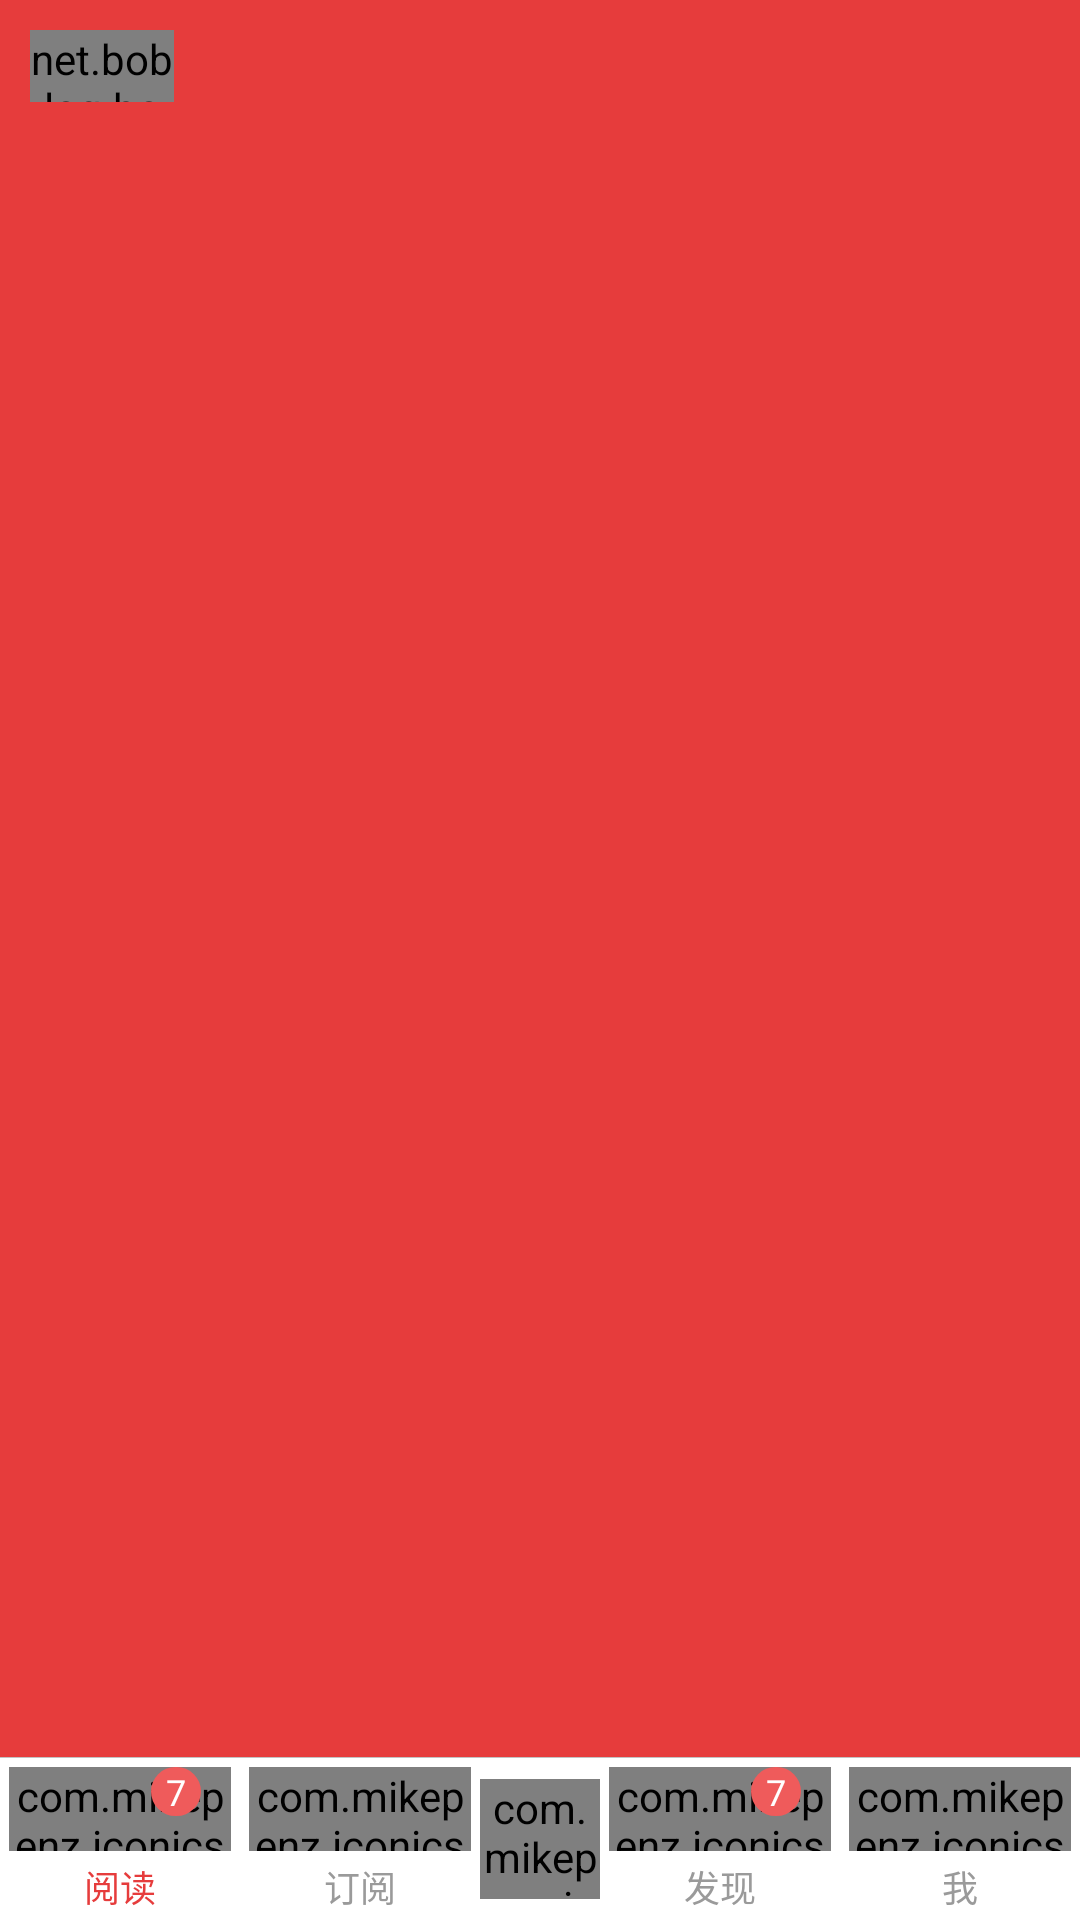

Reconstruct the res/layout file that produces this screen, plus the resources it refers to.
<!-- AndroidManifest.xml: application theme AppTheme -->
<!-- res/layout/activity_main.xml -->
<?xml version="1.0" encoding="utf-8"?>
<RelativeLayout xmlns:android="http://schemas.android.com/apk/res/android"
    xmlns:toggle="http://schemas.android.com/apk/res-auto"
    android:layout_width="match_parent"
    android:layout_height="match_parent"
    android:background="@color/color_top_bar"
    android:fitsSystemWindows="true">
    <RelativeLayout
        android:id="@+id/main_titlebar"
        android:layout_width="match_parent"
        android:layout_height="@dimen/height_top_bar"
        android:layout_alignParentTop="true"
        android:background="@color/color_top_bar">

        <com.mikepenz.iconics.view.IconicsButton
            android:id="@+id/ic_back"
            android:text="{gmd-chevron-left}"
            android:textColor="@android:color/white"
            android:layout_width="48dp"
            android:layout_height="match_parent"
            android:background="@drawable/click_dark_bg"
            android:gravity="center"
            android:textSize="36sp"
            android:clickable="true"
            android:onClick="back"/>
        <View
            android:id="@+id/view_tmp"
            android:layout_width="1px"
            android:layout_height="match_parent"
            android:layout_marginBottom="8dp"
            android:layout_marginTop="8dp"
            android:layout_toRightOf="@id/ic_back"
            android:background="#55FFFFFF"/>
        <TextView
            android:id="@+id/tv_main_title"
            android:layout_width="wrap_content"
            android:layout_height="match_parent"
            android:gravity="center"
            android:layout_marginLeft="10dp"
            android:layout_toRightOf="@id/view_tmp"
            android:text="Boblog"
            android:textColor="#FFF"
            android:textSize="18sp"/>
        <com.mikepenz.iconics.view.IconicsButton
            android:id="@+id/btn_main_menu"
            android:layout_width="48dp"
            android:layout_height="match_parent"
            android:layout_alignParentRight="true"
            android:gravity="center"
            android:background="@drawable/click_dark_bg"
            android:text="{gmd-more-vert}"
            android:textColor="@android:color/white"
            android:textSize="28sp"/>
    </RelativeLayout>
    
    <LinearLayout
        android:id="@+id/ll_main_bottom"
        android:layout_width="match_parent"
        android:layout_height="54dp"
        android:layout_alignParentBottom="true"
        android:orientation="horizontal"
        android:background="#fff">
        <RelativeLayout
            android:id="@+id/re_weixin"
            android:layout_width="0dp"
            android:layout_height="match_parent"
            android:layout_weight="1"
            android:padding="3dp" >

            <com.mikepenz.iconics.view.IconicsTextView
                android:id="@+id/ib_weixin"
                android:layout_width="wrap_content"
                android:layout_height="28dp"
                android:layout_centerHorizontal="true"
                android:textColor="@color/color_top_bar"
                android:textSize="28sp"
                android:text="{gmd-local-library}" />

            <TextView
                android:id="@+id/tv_weixin"
                android:layout_width="wrap_content"
                android:layout_height="wrap_content"
                android:layout_below="@id/ib_weixin"
                android:layout_centerHorizontal="true"
                android:layout_marginTop="3dp"
                android:text="阅读"
                android:textColor="@color/color_top_bar"
                android:textSize="12sp" />

            <TextView
                android:id="@+id/unread_msg_number"
                android:layout_width="wrap_content"
                android:layout_height="wrap_content"
                android:layout_alignParentRight="true"
                android:layout_marginRight="10dp"
                android:paddingLeft="5dp"
                android:paddingRight="5dp"
                android:background="@drawable/round_button"
                android:gravity="center"
                android:text="7"
                android:textColor="@android:color/white"
                android:textSize="12sp" />
        </RelativeLayout>

        <RelativeLayout
            android:id="@+id/re_find"
            android:layout_width="0dp"
            android:layout_height="match_parent"
            android:layout_weight="1"
            android:padding="3dp" >

            <com.mikepenz.iconics.view.IconicsTextView
                android:id="@+id/ib_find"
                android:layout_width="wrap_content"
                android:layout_height="28dp"
                android:layout_centerHorizontal="true"
                android:textSize="28sp"
                android:textColor="#9A9A9A"
                android:text="{gmd-favorite}" />

            <TextView
                android:id="@+id/tv_find"
                android:layout_width="wrap_content"
                android:layout_height="wrap_content"
                android:layout_below="@id/ib_find"
                android:layout_centerHorizontal="true"
                android:layout_marginTop="3dp"
                android:text="订阅"
                android:textColor="#9A9A9A"
                android:textSize="12sp" />
        </RelativeLayout>

        <RelativeLayout
            android:layout_width="40dp"
            android:layout_height="40dp"
            android:layout_gravity="center"
            android:background="@drawable/round_tab_bg"
            android:clickable="true"
            android:onClick="onClickAddTab">
            <com.mikepenz.iconics.view.IconicsTextView
                android:layout_width="match_parent"
                android:layout_height="match_parent"
                android:gravity="center"
                android:text="{gmd-add}"
                android:textSize="36sp"
                android:textColor="@color/color_btn_normal"/>
        </RelativeLayout>

        <RelativeLayout
            android:id="@+id/re_contact_list"
            android:layout_width="0dp"
            android:layout_height="match_parent"
            android:layout_weight="1"
            android:padding="3dp" >

            <com.mikepenz.iconics.view.IconicsTextView
                android:id="@+id/ib_contact_list"
                android:layout_width="wrap_content"
                android:layout_height="28dp"
                android:layout_centerHorizontal="true"
                android:textSize="28sp"
                android:textColor="#9A9A9A"
                android:text="{gmd-search}"/>

            <TextView
                android:id="@+id/tv_contact_list"
                android:layout_width="wrap_content"
                android:layout_height="wrap_content"
                android:layout_below="@id/ib_contact_list"
                android:layout_centerHorizontal="true"
                android:layout_marginTop="3dp"
                android:text="发现"
                android:textColor="#9A9A9A"
                android:textSize="12sp" />

            <TextView
                android:id="@+id/unread_address_number"
                android:layout_width="wrap_content"
                android:layout_height="wrap_content"
                android:layout_alignParentRight="true"
                android:layout_marginRight="10dp"
                android:paddingLeft="5dp"
                android:paddingRight="5dp"
                android:background="@drawable/round_button"
                android:gravity="center"
                android:text="7"
                android:textColor="@android:color/white"
                android:textSize="12sp" />
        </RelativeLayout>

        <RelativeLayout
            android:id="@+id/re_profile"
            android:layout_width="0dp"
            android:layout_height="match_parent"
            android:layout_weight="1"
            android:padding="3dp"
            android:clickable="true"
            android:onClick="onClickSettingTab">

            <com.mikepenz.iconics.view.IconicsTextView
                android:id="@+id/ib_profile"
                android:layout_width="wrap_content"
                android:layout_height="28dp"
                android:layout_centerHorizontal="true"
                android:textSize="28sp"
                android:textColor="#9A9A9A"
                android:text="{gmd-perm-identity}" />

            <TextView
                android:id="@+id/tv_profile"
                android:layout_width="wrap_content"
                android:layout_height="wrap_content"
                android:layout_below="@id/ib_profile"
                android:layout_centerHorizontal="true"
                android:layout_marginTop="3dp"
                android:text="我"
                android:textColor="#9A9A9A"
                android:textSize="12sp" />
        </RelativeLayout>
    </LinearLayout>

    <View
        android:id="@+id/view_main_bottom_border"
        android:layout_width="match_parent"
        android:layout_height="1px"
        android:layout_above="@id/ll_main_bottom"
        android:background="@color/color_border_gray"></View>

    <LinearLayout
        android:id="@+id/fragment_container"
        android:layout_width="match_parent"
        android:layout_height="match_parent"
        android:layout_above="@id/view_main_bottom_border"
        android:layout_below="@id/main_titlebar"
        android:padding="10dp"
        android:orientation="vertical"
        android:background="@color/color_bg">
        <net.boblog.boblogapp.component.SwitchButton
            android:layout_width="48dp"
            android:layout_height="24dp"
            toggle:switchOn="true"
            toggle:borderWidth="1px"/>
    </LinearLayout>
</RelativeLayout>
<!-- resources referenced by this layout -->
<resources>
  <color name="color_border_gray">#c2c2c2</color>
  <color name="color_btn_normal">#ef5b5b</color>
  <color name="color_top_bar">#e63c3c</color>
  <!-- drawable click_dark_bg (drawable) -->
  <?xml version="1.0" encoding="utf-8"?>
  <selector xmlns:android="http://schemas.android.com/apk/res/android">
      <item android:state_pressed="false">
          <shape>
              <solid android:color="@android:color/transparent" />
          </shape>
      </item>
      <item android:state_pressed="true">
          <shape>
              <solid android:color="#55000000" />
          </shape>
      </item>
  </selector>
  <!-- drawable round_button (drawable) -->
  <?xml version="1.0" encoding="utf-8"?>
  <selector xmlns:android="http://schemas.android.com/apk/res/android">
      <item android:state_pressed="true">
          <shape>
              <corners android:radius="48dp"/>
              <solid android:color="@color/color_btn_dark"/>
          </shape>
      </item>
      <item android:state_pressed="false">
          <shape>
              <corners android:radius="48dp"/>
              <solid android:color="@color/color_btn_normal"/>
          </shape>
      </item>
  </selector>
  <!-- drawable round_tab_bg (drawable) -->
  <?xml version="1.0" encoding="utf-8"?>
  <shape xmlns:android="http://schemas.android.com/apk/res/android">
      <corners android:radius="999dp"/>
      <stroke android:width="1dp" android:color="@color/color_btn_normal"/>
  </shape>
  <style name="AppTheme" parent="android:Theme.Light.NoTitleBar">
          
          <item name="android:editTextBackground">@drawable/edittext</item>
          <item name="android:windowAnimationStyle">@style/activityAnimation</item>
          <item name="android:textColorPrimaryInverse">@android:color/primary_text_light</item>
      </style>
  <color name="color_btn_dark">#ee4c4c</color>
  <!-- drawable edittext (drawable) -->
  <?xml version="1.0" encoding="utf-8"?>
  <selector xmlns:android="http://schemas.android.com/apk/res/android">
      <item android:state_focused="true">
          <inset
              android:insetTop="-2px"
              android:insetLeft="-2px"
              android:insetRight="-2px">
              <shape>
                  <stroke
                      android:width="1px"
                      android:color="@color/color_border_red"/>
                  <solid android:color="@android:color/transparent" />
              </shape>
          </inset>
      </item>
      <item android:state_focused="false">
          <inset
              android:insetTop="-2px"
              android:insetLeft="-2px"
              android:insetRight="-2px">
              <shape>
                  <stroke
                      android:width="1px"
                      android:color="@color/color_border_gray"/>
                  <solid android:color="@android:color/transparent" />
              </shape>
          </inset>
      </item>
  </selector>
  <style name="activityAnimation" parent="@android:style/Animation.Activity">
          <item name="android:activityOpenEnterAnimation">@anim/in_from_right</item>
          <item name="android:activityOpenExitAnimation">@anim/out_from_left</item>
          <item name="android:activityCloseEnterAnimation">@anim/in_from_left</item>
          <item name="android:activityCloseExitAnimation">@anim/out_from_right</item>
      </style>
  <color name="color_border_red">#d20000</color>
</resources>
